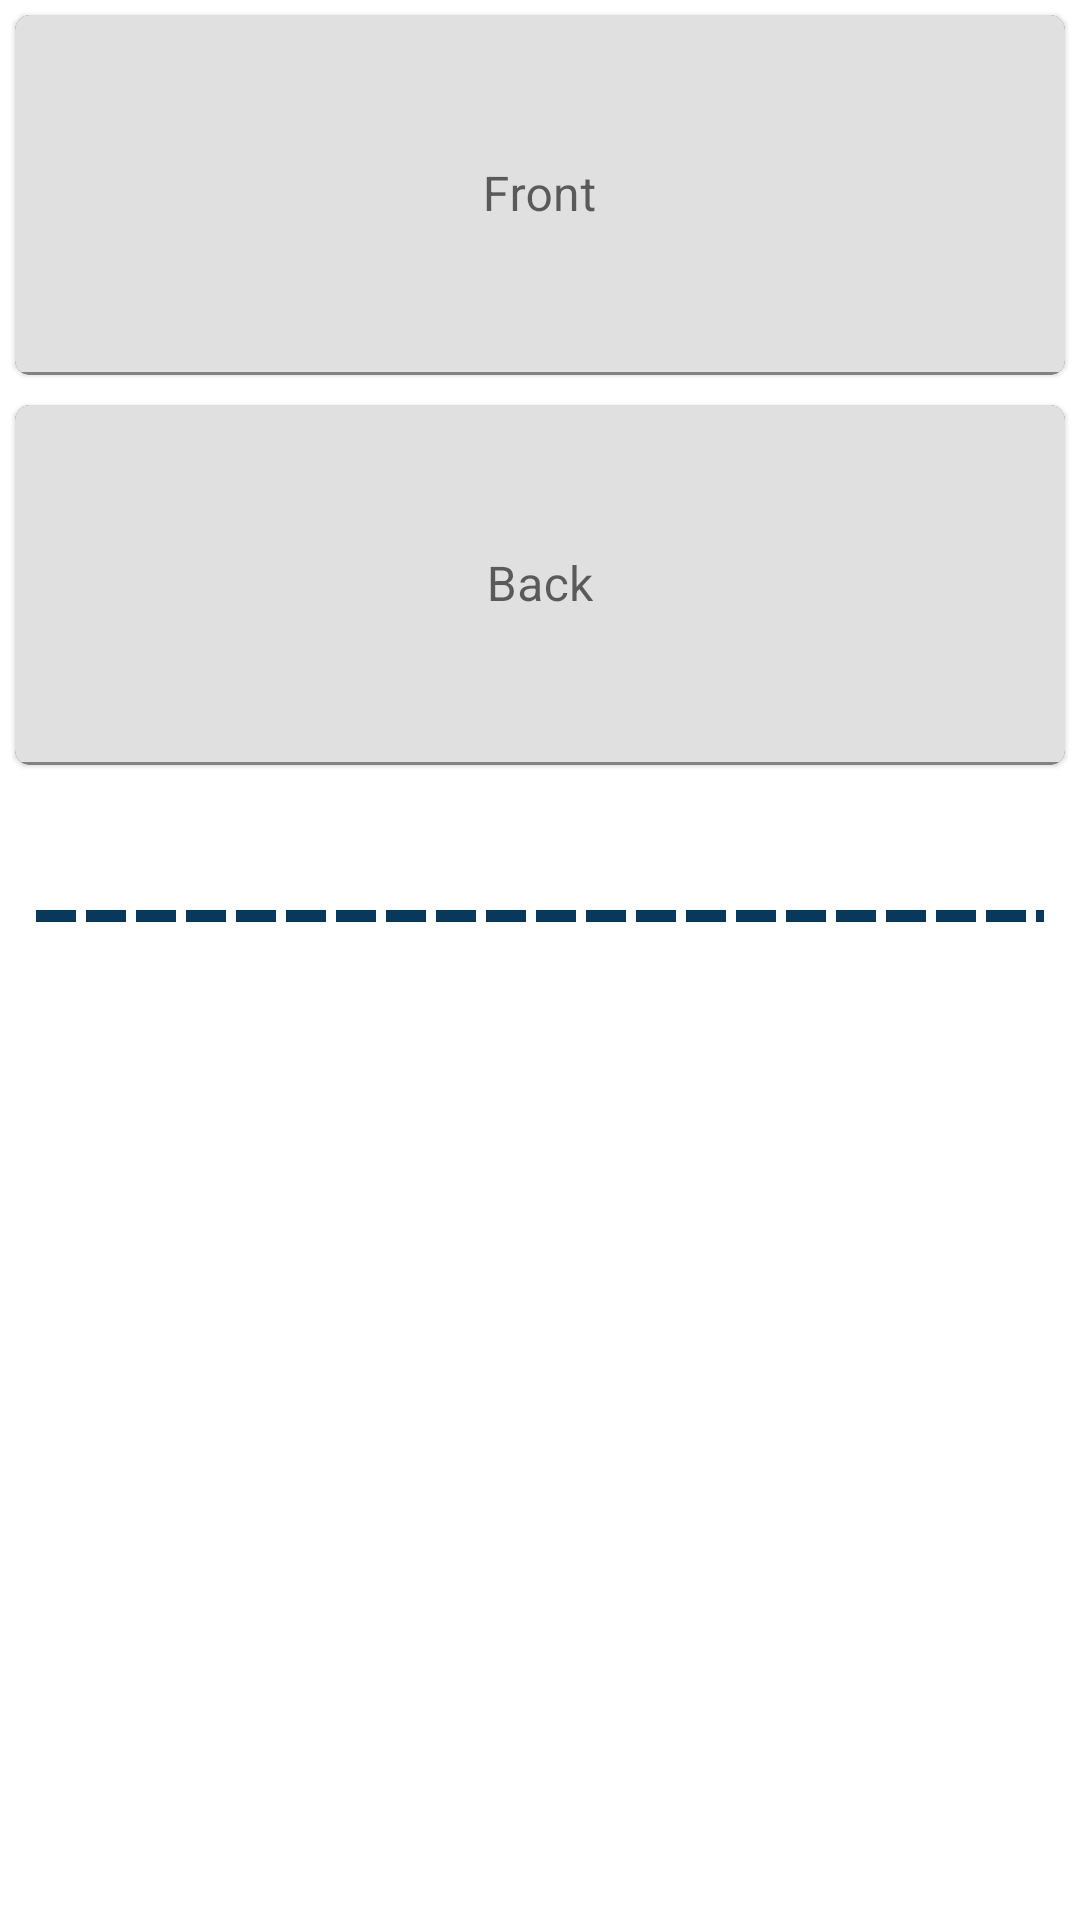

This screen was rendered from an Android layout file. Write that file and the resources it references.
<!-- AndroidManifest.xml: application theme Theme.FlashcardMaker -->
<!-- res/layout/card_item.xml -->
<?xml version="1.0" encoding="utf-8"?>
<RelativeLayout xmlns:android="http://schemas.android.com/apk/res/android"
    xmlns:app="http://schemas.android.com/apk/res-auto"
    android:id="@+id/parent"
    android:layout_width="match_parent"
    android:layout_height="wrap_content">

    <LinearLayout
        android:id="@+id/linLayout"
        android:layout_width="match_parent"
        android:layout_height="wrap_content"
        android:orientation="vertical">

        <com.google.android.material.card.MaterialCardView
            android:layout_width="match_parent"
            android:layout_height="120dp"
            android:layout_margin="5dp"
            android:layout_weight="1"
            app:cardBackgroundColor="@color/darkBlue"
            app:cardCornerRadius="5dp">

            <com.google.android.material.textfield.TextInputLayout
                android:layout_width="match_parent"
                android:layout_height="match_parent"
                android:layout_below="@id/txtDescTitle"
                android:hint="Front">

                <com.google.android.material.textfield.TextInputEditText
                    android:id="@+id/edtTxtFront"
                    android:layout_width="match_parent"
                    android:layout_height="match_parent"
                    android:gravity="center"
                    android:scrollbars="vertical"/>
            </com.google.android.material.textfield.TextInputLayout>

        </com.google.android.material.card.MaterialCardView>

        <com.google.android.material.card.MaterialCardView
            android:layout_width="match_parent"
            android:layout_height="120dp"
            android:layout_margin="5dp"
            android:layout_weight="1"
            app:cardBackgroundColor="@color/darkBlue"
            app:cardCornerRadius="5dp">


            <com.google.android.material.textfield.TextInputLayout
                android:layout_width="match_parent"
                android:layout_height="match_parent"
                android:layout_below="@id/txtDescTitle"
                android:hint="Back">

                <com.google.android.material.textfield.TextInputEditText
                    android:id="@+id/edtTxtBack"
                    android:layout_width="match_parent"
                    android:layout_height="match_parent"
                    android:gravity="center"
                    android:scrollbars="vertical"/>
            </com.google.android.material.textfield.TextInputLayout>

        </com.google.android.material.card.MaterialCardView>

    </LinearLayout>

    <TextView
        android:id="@+id/txtRemoveCard"
        android:layout_marginTop="10dp"
        android:layout_width="wrap_content"
        android:layout_height="wrap_content"
        android:layout_below="@id/linLayout"
        android:layout_centerHorizontal="true"
        android:text="Remove Card"
        android:textColor="@color/slightWhite"
        android:textSize="15sp"
        android:textStyle="bold" />

    <ImageView
        android:layout_width="match_parent"
        android:layout_height="10dp"
        android:layout_below="@id/txtRemoveCard"
        android:layout_margin="10dp"
        android:background="@drawable/dashed_dotted_line" />

</RelativeLayout>
<!-- resources referenced by this layout -->
<resources>
  <color name="darkBlue">#08395d</color>
  <color name="slightWhite">#9FFFFFFF</color>
  <!-- drawable dashed_dotted_line (drawable) -->
  <?xml version="1.0" encoding="utf-8"?>
  <shape xmlns:android="http://schemas.android.com/apk/res/android"
      android:shape="line">
  
      <stroke
          android:color="@color/darkBlue"
          android:dashWidth="40px"
          android:dashGap="10px"
          android:width="4dp"/>
  </shape>
  <style name="Theme.FlashcardMaker" parent="Theme.MaterialComponents.DayNight.DarkActionBar">
          
          <item name="colorPrimary">@color/purple_500</item>
          <item name="colorPrimaryVariant">@color/purple_700</item>
          <item name="colorOnPrimary">@color/white</item>
          
          <item name="colorSecondary">@color/teal_200</item>
          <item name="colorSecondaryVariant">@color/teal_700</item>
          <item name="colorOnSecondary">@color/black</item>
          
          <item name="android:statusBarColor" tools:targetApi="l">?attr/colorPrimaryVariant</item>
          
      </style>
  <color name="purple_500">#FF6200EE</color>
  <color name="purple_700">#FF3700B3</color>
  <color name="white">#9FFFFFFF</color>
  <color name="teal_200">#00BEDF</color>
  <color name="teal_700">#FF018786</color>
  <color name="black">#FF000000</color>
</resources>
